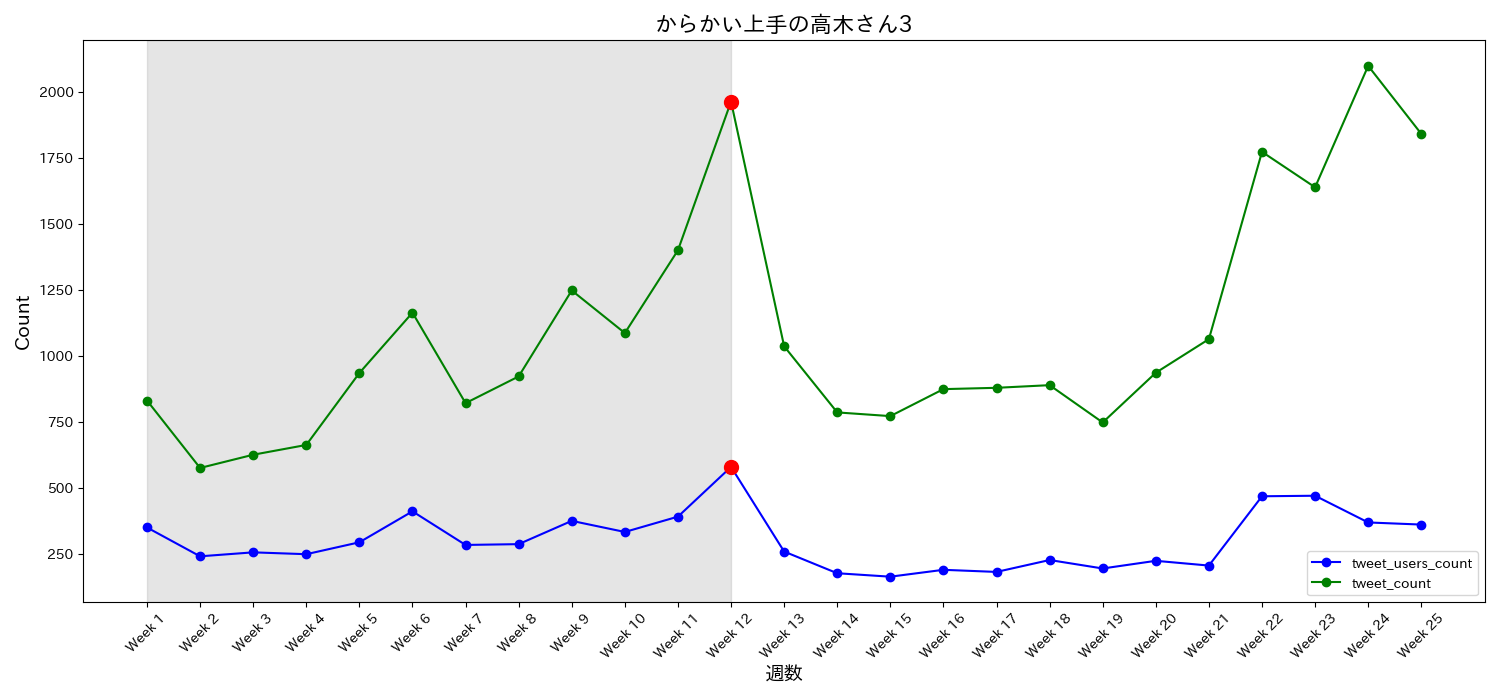

Source data for this figure (header and first rows):
date, tweet_users_count, tweet_count, tweet_ratio, week
2022-01-08, 352, 832, 2.364, Week 1
2022-01-15, 243, 577, 2.374, Week 2
2022-01-22, 258, 627, 2.43, Week 3
2022-01-29, 251, 664, 2.645, Week 4
2022-02-05, 296, 936, 3.162, Week 5
2022-02-12, 413, 1164, 2.818, Week 6
2022-02-19, 286, 822, 2.874, Week 7
2022-02-26, 289, 923, 3.194, Week 8
2022-03-05, 377, 1248, 3.31, Week 9
2022-03-12, 335, 1087, 3.245, Week 10
2022-03-19, 393, 1400, 3.562, Week 11
2022-03-26, 581, 1962, 3.377, Week 12
2022-04-02, 261, 1037, 3.973, Week 13
2022-04-09, 179, 787, 4.397, Week 14
2022-04-16, 166, 773, 4.657, Week 15
2022-04-23, 192, 875, 4.557, Week 16
2022-04-30, 184, 880, 4.783, Week 17
2022-05-07, 229, 890, 3.886, Week 18
2022-05-14, 197, 749, 3.802, Week 19
2022-05-21, 226, 937, 4.146, Week 20
2022-05-28, 208, 1064, 5.115, Week 21
2022-06-04, 470, 1772, 3.77, Week 22
2022-06-11, 472, 1638, 3.47, Week 23
2022-06-18, 371, 2097, 5.652, Week 24
2022-06-25, 363, 1840, 5.069, Week 25
